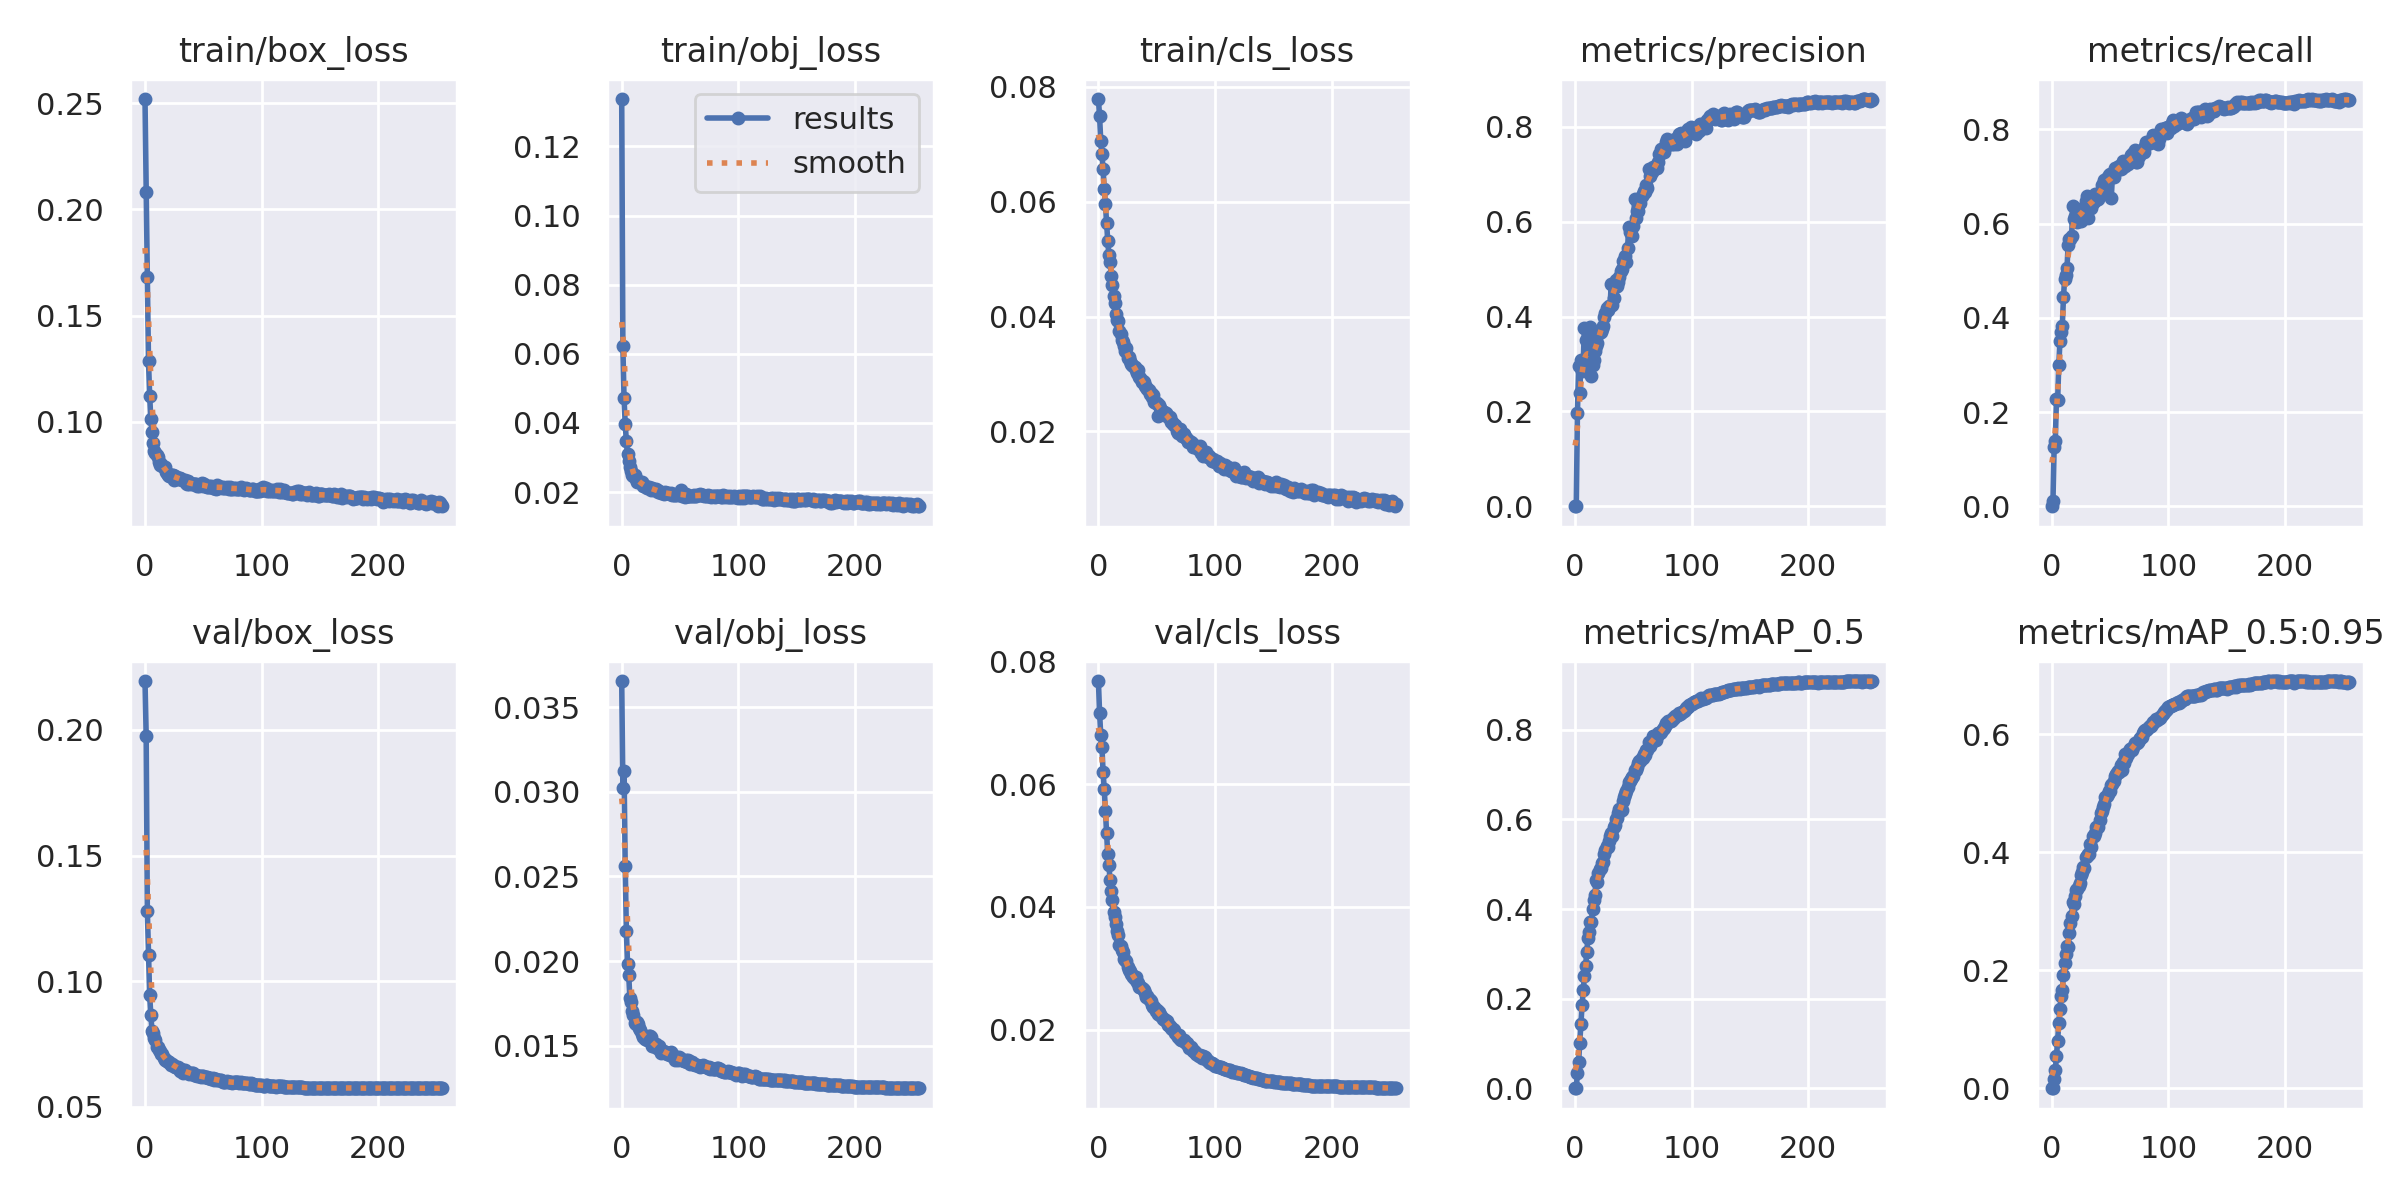

Source data for this figure (header and first rows):
epoch, train/box_loss, train/obj_loss, train/cls_loss, metrics/precision, metrics/recall, metrics/mAP_0.5, metrics/mAP_0.5:0.95, val/box_loss, val/obj_loss, val/cls_loss, x/lr0, x/lr1, x/lr2
0, 0.252, 0.1337, 0.07787, 7.1429e-05, 0.0003247, 3.7387e-05, 7.4774e-06, 0.2195, 0.03656, 0.07679, 0.07335, 0.006663, 0.006663
1, 0.2082, 0.06214, 0.0749, 0.0004614, 0.01246, 0.0002689, 7.8155e-05, 0.1978, 0.03025, 0.07164, 0.04666, 0.01331, 0.01331
2, 0.168, 0.04717, 0.07059, 0.1969, 0.1271, 0.03515, 0.01563, 0.1281, 0.03126, 0.068, 0.01994, 0.01992, 0.01992
3, 0.1285, 0.03974, 0.06828, 0.2958, 0.1392, 0.05877, 0.03073, 0.1104, 0.02564, 0.06609, 0.01989, 0.01989, 0.01989
4, 0.1121, 0.03468, 0.06574, 0.2386, 0.2289, 0.101, 0.05442, 0.09438, 0.02177, 0.06202, 0.01989, 0.01989, 0.01989
5, 0.1013, 0.03091, 0.06226, 0.3082, 0.2253, 0.1438, 0.08088, 0.08651, 0.01983, 0.05924, 0.01986, 0.01986, 0.01986
6, 0.0953, 0.02902, 0.0596, 0.2853, 0.3002, 0.1868, 0.1107, 0.0802, 0.01918, 0.05568, 0.01982, 0.01982, 0.01982
7, 0.09014, 0.0272, 0.05628, 0.3056, 0.3509, 0.2183, 0.1347, 0.07954, 0.01784, 0.05207, 0.01978, 0.01978, 0.01978
8, 0.08636, 0.02606, 0.0532, 0.3766, 0.3709, 0.2503, 0.1568, 0.07732, 0.01756, 0.04853, 0.01975, 0.01975, 0.01975
9, 0.08539, 0.02505, 0.05068, 0.3503, 0.3828, 0.2726, 0.1674, 0.07676, 0.01702, 0.04684, 0.01971, 0.01971, 0.01971
10, 0.08419, 0.02473, 0.04952, 0.3071, 0.4435, 0.3043, 0.192, 0.07375, 0.01679, 0.0443, 0.01968, 0.01968, 0.01968
11, 0.08361, 0.02484, 0.04709, 0.2828, 0.4836, 0.3356, 0.2126, 0.07398, 0.01636, 0.04264, 0.01964, 0.01964, 0.01964
12, 0.08088, 0.02369, 0.0455, 0.3389, 0.491, 0.3495, 0.2274, 0.07252, 0.01629, 0.04107, 0.0196, 0.0196, 0.0196
13, 0.07966, 0.02304, 0.04365, 0.3789, 0.5051, 0.371, 0.2416, 0.0721, 0.01638, 0.03916, 0.01957, 0.01957, 0.01957
14, 0.08003, 0.02321, 0.04234, 0.2742, 0.554, 0.3701, 0.2397, 0.07105, 0.0163, 0.03837, 0.01953, 0.01953, 0.01953
15, 0.07913, 0.02297, 0.04039, 0.2984, 0.5674, 0.4011, 0.2639, 0.07115, 0.01605, 0.03713, 0.0195, 0.0195, 0.0195
16, 0.07859, 0.02283, 0.03948, 0.3088, 0.5682, 0.4212, 0.281, 0.06954, 0.0159, 0.03604, 0.01946, 0.01946, 0.01946
17, 0.07878, 0.02284, 0.03915, 0.3268, 0.5745, 0.4319, 0.2921, 0.06851, 0.01571, 0.03533, 0.01942, 0.01942, 0.01942
18, 0.07645, 0.02164, 0.03743, 0.3372, 0.6372, 0.4652, 0.316, 0.0686, 0.01553, 0.03386, 0.01939, 0.01939, 0.01939
19, 0.07599, 0.02213, 0.03688, 0.3445, 0.6098, 0.4612, 0.3125, 0.06809, 0.01556, 0.03364, 0.01935, 0.01935, 0.01935
20, 0.07488, 0.02187, 0.03598, 0.3623, 0.6169, 0.4803, 0.3256, 0.06781, 0.01539, 0.03298, 0.01932, 0.01932, 0.01932
21, 0.07453, 0.0216, 0.03551, 0.368, 0.6285, 0.4894, 0.3363, 0.06789, 0.01548, 0.0326, 0.01928, 0.01928, 0.01928
22, 0.07458, 0.02125, 0.03483, 0.3674, 0.6044, 0.4918, 0.3378, 0.06679, 0.01531, 0.03153, 0.01924, 0.01924, 0.01924
23, 0.07487, 0.02148, 0.03405, 0.374, 0.6134, 0.5017, 0.3431, 0.06691, 0.01558, 0.03128, 0.01921, 0.01921, 0.01921
24, 0.07478, 0.02111, 0.03448, 0.3806, 0.6262, 0.5044, 0.3473, 0.06652, 0.01557, 0.03113, 0.01917, 0.01917, 0.01917
25, 0.07269, 0.02072, 0.03284, 0.3989, 0.6065, 0.523, 0.3617, 0.06637, 0.01548, 0.03025, 0.01914, 0.01914, 0.01914
26, 0.07457, 0.02119, 0.03296, 0.4074, 0.6125, 0.5307, 0.3676, 0.06579, 0.01499, 0.02962, 0.0191, 0.0191, 0.0191
27, 0.07394, 0.02096, 0.03219, 0.4176, 0.6328, 0.5406, 0.376, 0.066, 0.01497, 0.02954, 0.01906, 0.01906, 0.01906
28, 0.07279, 0.02073, 0.0318, 0.4133, 0.6252, 0.5388, 0.3744, 0.06588, 0.01503, 0.02911, 0.01903, 0.01903, 0.01903
29, 0.07355, 0.02084, 0.03159, 0.4232, 0.6483, 0.5524, 0.3916, 0.06521, 0.01509, 0.02888, 0.01899, 0.01899, 0.01899
30, 0.07352, 0.02056, 0.03141, 0.422, 0.6578, 0.5634, 0.3943, 0.06434, 0.01488, 0.02851, 0.01896, 0.01896, 0.01896
31, 0.07281, 0.02009, 0.03115, 0.4696, 0.6127, 0.5699, 0.397, 0.06511, 0.01489, 0.02827, 0.01892, 0.01892, 0.01892
32, 0.07265, 0.02021, 0.0307, 0.4251, 0.6545, 0.5633, 0.3975, 0.06456, 0.01495, 0.02861, 0.01888, 0.01888, 0.01888
33, 0.0726, 0.0201, 0.03016, 0.4395, 0.644, 0.5824, 0.414, 0.06364, 0.01475, 0.02771, 0.01885, 0.01885, 0.01885
34, 0.07232, 0.01986, 0.03071, 0.4626, 0.6337, 0.5866, 0.4088, 0.06458, 0.01458, 0.02755, 0.01881, 0.01881, 0.01881
35, 0.07129, 0.0198, 0.02947, 0.476, 0.6433, 0.602, 0.4278, 0.06398, 0.01468, 0.02698, 0.01878, 0.01878, 0.01878
36, 0.07071, 0.01945, 0.02925, 0.4651, 0.648, 0.6031, 0.4274, 0.06381, 0.01465, 0.0269, 0.01874, 0.01874, 0.01874
37, 0.07197, 0.02004, 0.02865, 0.4724, 0.6624, 0.6134, 0.4337, 0.06353, 0.01463, 0.0268, 0.0187, 0.0187, 0.0187
38, 0.07071, 0.01981, 0.02872, 0.4844, 0.6505, 0.6239, 0.4436, 0.06319, 0.0146, 0.02658, 0.01867, 0.01867, 0.01867
39, 0.07096, 0.01962, 0.02864, 0.4952, 0.6628, 0.6213, 0.4439, 0.06341, 0.01453, 0.0264, 0.01863, 0.01863, 0.01863
40, 0.07058, 0.01959, 0.02798, 0.4993, 0.6515, 0.62, 0.443, 0.0635, 0.01448, 0.026, 0.0186, 0.0186, 0.0186
41, 0.07075, 0.01933, 0.0277, 0.5176, 0.6618, 0.6414, 0.4557, 0.06342, 0.01443, 0.02535, 0.01856, 0.01856, 0.01856
42, 0.07088, 0.01983, 0.02743, 0.5183, 0.6656, 0.6506, 0.4672, 0.06264, 0.01463, 0.02544, 0.01852, 0.01852, 0.01852
43, 0.07081, 0.01929, 0.02723, 0.5266, 0.6817, 0.6557, 0.4694, 0.0626, 0.01437, 0.02504, 0.01849, 0.01849, 0.01849
44, 0.07082, 0.01954, 0.02657, 0.5149, 0.6842, 0.663, 0.4766, 0.06264, 0.01444, 0.02486, 0.01845, 0.01845, 0.01845
45, 0.06971, 0.01926, 0.02672, 0.5453, 0.6935, 0.6728, 0.4817, 0.06244, 0.0143, 0.02458, 0.01842, 0.01842, 0.01842
46, 0.06985, 0.01912, 0.02594, 0.5879, 0.6761, 0.6844, 0.4933, 0.06221, 0.01416, 0.02392, 0.01838, 0.01838, 0.01838
47, 0.07002, 0.01917, 0.02634, 0.5788, 0.6964, 0.6856, 0.4963, 0.06211, 0.01422, 0.02375, 0.01834, 0.01834, 0.01834
48, 0.07069, 0.0193, 0.02514, 0.5844, 0.6941, 0.6911, 0.4993, 0.06207, 0.01414, 0.02361, 0.01831, 0.01831, 0.01831
49, 0.07099, 0.01944, 0.02503, 0.5693, 0.7027, 0.6953, 0.5045, 0.06219, 0.0143, 0.02309, 0.01827, 0.01827, 0.01827
50, 0.06988, 0.01924, 0.02502, 0.5907, 0.7054, 0.6967, 0.5042, 0.0624, 0.01424, 0.02316, 0.01824, 0.01824, 0.01824
51, 0.07069, 0.02048, 0.0226, 0.6486, 0.6551, 0.7105, 0.5151, 0.06183, 0.01419, 0.02261, 0.0182, 0.0182, 0.0182
52, 0.06963, 0.01886, 0.02455, 0.6074, 0.7006, 0.7102, 0.5157, 0.0618, 0.01416, 0.02288, 0.01816, 0.01816, 0.01816
53, 0.06938, 0.0193, 0.024, 0.6222, 0.6997, 0.7173, 0.5219, 0.06173, 0.01407, 0.02237, 0.01813, 0.01813, 0.01813
54, 0.06901, 0.01868, 0.02378, 0.6218, 0.719, 0.7262, 0.5304, 0.0615, 0.01406, 0.0222, 0.01809, 0.01809, 0.01809
55, 0.06955, 0.0194, 0.02329, 0.6385, 0.7161, 0.7298, 0.5327, 0.06147, 0.01414, 0.02173, 0.01806, 0.01806, 0.01806
56, 0.06903, 0.01894, 0.0233, 0.6387, 0.7136, 0.7306, 0.5353, 0.0613, 0.01405, 0.02174, 0.01802, 0.01802, 0.01802
57, 0.0695, 0.01887, 0.02285, 0.6542, 0.7193, 0.7365, 0.5389, 0.06111, 0.01412, 0.02159, 0.01798, 0.01798, 0.01798
58, 0.06884, 0.01894, 0.02315, 0.6576, 0.723, 0.737, 0.5361, 0.06131, 0.01409, 0.02137, 0.01795, 0.01795, 0.01795
59, 0.06899, 0.01899, 0.02291, 0.6655, 0.7166, 0.7467, 0.5484, 0.06084, 0.01393, 0.02138, 0.01791, 0.01791, 0.01791
... 196 more rows
